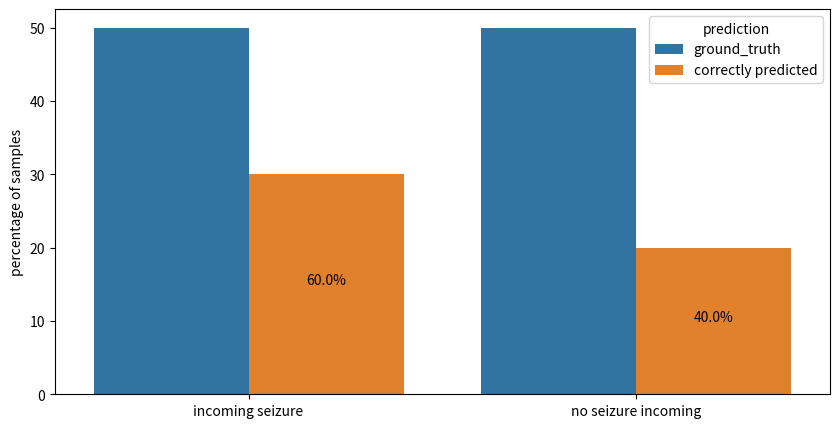

Here is the Python script that generated this plot: (Note: this script raises an exception after producing the figure.)

import pandas as pd
import matplotlib.pyplot as plt
import seaborn as sns

def barplot(y_true, y_pred):
    """show in a paired barplot the amount of correctly predicted seizures and non-seizures

    Args:
        y_true: true labels
        y_pred: predicted labels
    """

    true_label = 'ground_truth'
    pred_label = 'correctly predicted'
    seizure_label = 'incoming seizure'
    non_seizure_label = 'no seizure incoming'

    # df = pd.DataFrame(columns=['amount', 'prediction', 'seizure'], dtype=np.int32)
    # true seizures
    df = pd.DataFrame()
    df.loc[1,'amount'] = y_true.count(1)
    df.loc[1,'prediction'] = true_label
    df.loc[1,'seizure'] = seizure_label
    df.loc[2,'amount'] = [not x for x in y_true].count(1)
    df.loc[2,'prediction'] = true_label
    df.loc[2,'seizure'] = non_seizure_label
    # correctly predicted seizures
    df.loc[3,'amount'] = [x & y for x,y in zip([x == 1 for x in y_pred], [x==1 for x in y_true])].count(1)
    df.loc[3,'prediction'] = pred_label
    df.loc[3,'seizure'] = seizure_label
    # correctly predicted non-seizures
    df.loc[4,'amount'] = [x & y for x,y in zip([x == 0 for x in y_pred], [x==0 for x in y_true])].count(1)
    df.loc[4,'prediction'] = pred_label
    df.loc[4,'seizure'] = non_seizure_label


    df['amount'] = df['amount'] / len(y_true) * 100
    df.head()

    rel_pred = list(df.loc[df['prediction'] != true_label, 'amount'].values / df.loc[df['prediction'] == true_label, 'amount'].values * 100)

    fig, ax = plt.subplots(figsize=(10, 5))

    sns.barplot(data=df, x='seizure', y='amount', hue='prediction')
    # for i, bars in enumerate(ax.containers):
    ax.bar_label(ax.containers[1], labels=[f"{x:.1f}%" for x in rel_pred],label_type='center', padding=3)
    ax.set(ylabel = 'percentage of samples')
    ax.set(xlabel = None)
    # ax.bar_label(ax.containers[0], fmt='%.f%%')
    # ax.bar_label(ax.containers[0], fmt='%.f%%')

def ana_barplot():
    sns.set(style="whitegrid")

    #bar_color = '#b19ed5'
    bar_edge_color = '#977cca'
    background_color = "none"
    text_color = '#5a4275'
    custom_palette = ["#6A0572", "#AB83A1"]
    #ustom_palette = ["#FF8C00", "#FFA07A"]  # Dark orange, Light orange
    #custom_palette = [(1.0, 0.4, 0.0, 1.0), (1.0, 0.8, 0.6, 1.0)]  
    sns.set_palette(custom_palette)

    # Create a bar plot for the average number of patients per age and gender with a transparent background
    plt.figure(figsize=(12, 6))
    bar_width = 0.7
    sns.barplot(x='Age Group', y='Number of Patients', hue='gender', data=df.groupby(['Age Group', 'gender']).size().reset_index().rename(columns={0: 'Number of Patients'}), ci=None, palette=custom_palette,edgecolor=bar_edge_color, alpha=0.7, dodge=True, saturation=0.8)

    # Set labels and title
    plt.title('Average Number of Patients per Age Group and Gender', fontsize=20,fontweight='bold', color=text_color)
    plt.xlabel('Age Group', fontsize=18, fontweight='bold', color=text_color)
    plt.ylabel('Average Number of Patients', fontsize=18, fontweight='bold', color=text_color)

    # Set legend
    legend = plt.legend(title='Gender', title_fontsize='16', fontsize='14', loc='upper left', frameon=False, labelspacing=0.5, markerscale=1.5, prop={'weight': 'bold'})

    plt.xticks(fontsize=12, fontweight='bold', color=text_color)
    plt.yticks(fontsize=12, fontweight='bold', color=text_color)

    # Set the background color to be transparent
    plt.gca().set_facecolor('none')

    # Remove spines
    sns.despine()

    plt.savefig('genderage_plot.png', bbox_inches='tight', transparent=True)
    # Show the plot
    plt.show()
    


if __name__ == "__main__":
    # execute only if run as a script

    y_true = [1, 0, 1, 0, 1, 0, 1, 0, 1, 0]
    y_pred = [1, 1, 1, 0, 0, 1, 0, 0, 1, 1]
    

    barplot(y_true, y_pred)
    plt.show()


    # df.loc[1,'col2'] = 27
    # df.loc[1,'col3'] = 12
    # df.loc[1,'col4'] = 18

    print(df.head())
    a = 2
    

